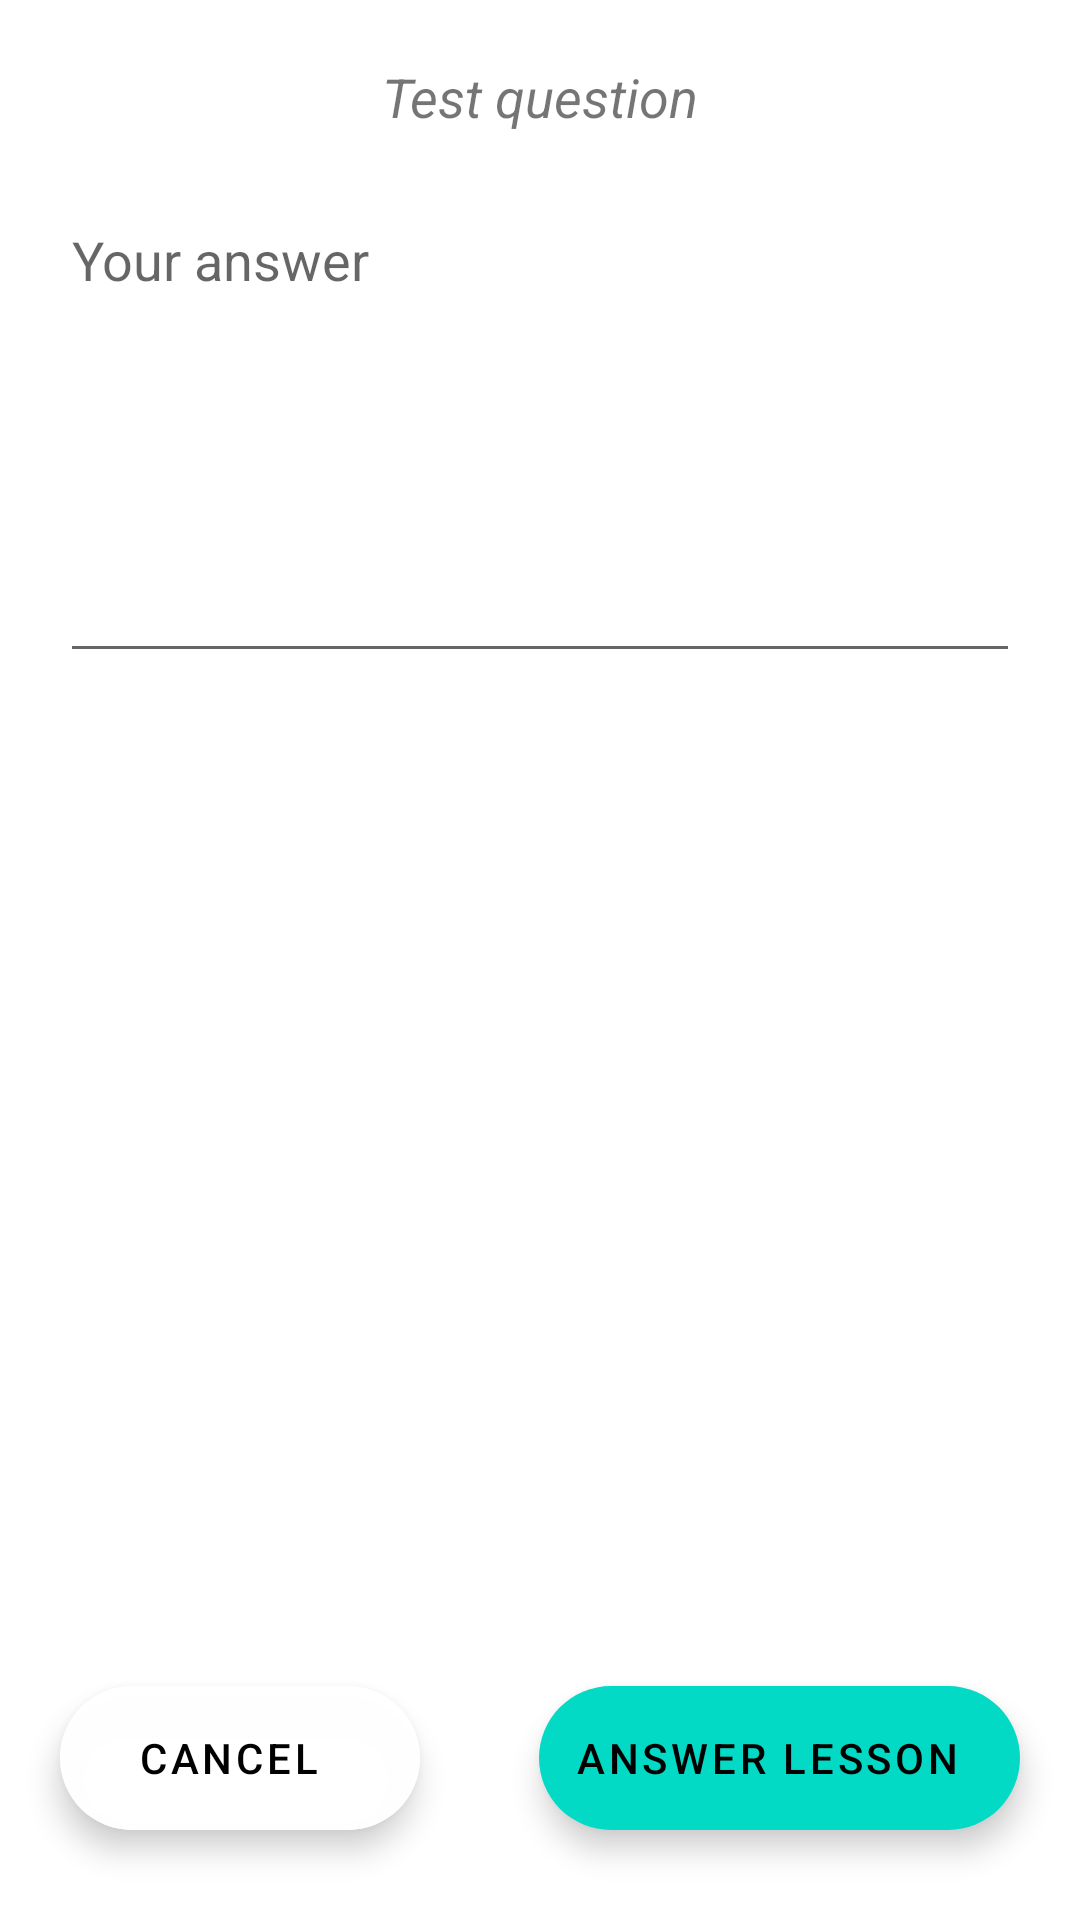

Android layout source for this screen:
<!-- AndroidManifest.xml: application theme Theme.AraApp -->
<!-- res/layout/activity_test_lesson.xml -->
<?xml version="1.0" encoding="utf-8"?>
<androidx.constraintlayout.widget.ConstraintLayout xmlns:android="http://schemas.android.com/apk/res/android"
    xmlns:app="http://schemas.android.com/apk/res-auto"
    xmlns:tools="http://schemas.android.com/tools"
    android:layout_width="match_parent"
    android:layout_height="match_parent"
    tools:context=".TestLesson">

    <TextView
        android:id="@+id/testQuestion"
        android:layout_width="wrap_content"
        android:layout_height="wrap_content"
        android:layout_marginTop="20dp"
        android:text="Test question"
        android:textAlignment="viewStart"
        android:textSize="18sp"
        android:textStyle="italic"
        app:layout_constraintEnd_toEndOf="parent"
        app:layout_constraintStart_toStartOf="parent"
        app:layout_constraintTop_toTopOf="parent" />

    <EditText
        android:id="@+id/testAnswer"
        android:layout_width="match_parent"
        android:layout_height="160dp"
        android:layout_marginStart="20dp"
        android:layout_marginTop="20dp"
        android:layout_marginEnd="20dp"
        android:ems="10"
        android:gravity="start|top"
        android:hint="@string/yourAnswer"
        android:inputType="textMultiLine"
        app:layout_constraintEnd_toEndOf="parent"
        app:layout_constraintStart_toStartOf="parent"
        app:layout_constraintTop_toBottomOf="@+id/testQuestion" />

    <com.google.android.material.floatingactionbutton.ExtendedFloatingActionButton
        android:id="@+id/cancelTestLessonFAB"
        android:layout_width="wrap_content"
        android:layout_height="wrap_content"
        android:textAlignment="center"
        android:layout_marginStart="20dp"
        android:layout_marginBottom="30dp"
        android:layout_marginRight="10dp"
        android:layout_marginLeft="10dp"
        android:backgroundTint="@color/gray"
        android:clickable="true"
        android:text="@string/cancel"
        app:layout_constraintBottom_toBottomOf="parent"
        app:layout_constraintStart_toStartOf="parent"
        app:rippleColor="#00FFFFFF" />

    <com.google.android.material.floatingactionbutton.ExtendedFloatingActionButton
        android:id="@+id/answerLessonFAB"
        android:layout_width="wrap_content"
        android:layout_height="wrap_content"
        android:layout_marginEnd="20dp"
        android:layout_marginBottom="30dp"
        android:textAlignment="center"
        android:clickable="true"
        android:gravity="center"
        android:text="@string/answerLesson"
        app:layout_constraintBottom_toBottomOf="parent"
        app:layout_constraintEnd_toEndOf="parent" />
</androidx.constraintlayout.widget.ConstraintLayout>
<!-- resources referenced by this layout -->
<resources>
  <color name="gray">#D9FFFFFF</color>
  <string name="answerLesson">Answer lesson</string>
  <string name="cancel">cancel</string>
  <string name="yourAnswer">Your answer</string>
  <style name="Theme.AraApp" parent="Theme.MaterialComponents.DayNight.DarkActionBar">
          
          <item name="colorPrimary">@color/purple_500</item>
          <item name="colorPrimaryVariant">@color/purple_700</item>
          <item name="colorOnPrimary">@color/white</item>
          
          <item name="colorSecondary">@color/teal_200</item>
          <item name="colorSecondaryVariant">@color/teal_700</item>
          <item name="colorOnSecondary">@color/black</item>
          
          <item name="android:statusBarColor" tools:targetApi="l">?attr/colorPrimaryVariant</item>
          
      </style>
  <color name="purple_500">#FF6200EE</color>
  <color name="purple_700">#FF3700B3</color>
  <color name="white">#FFFFFFFF</color>
  <color name="teal_200">#FF03DAC5</color>
  <color name="teal_700">#FF018786</color>
  <color name="black">#FF000000</color>
</resources>
